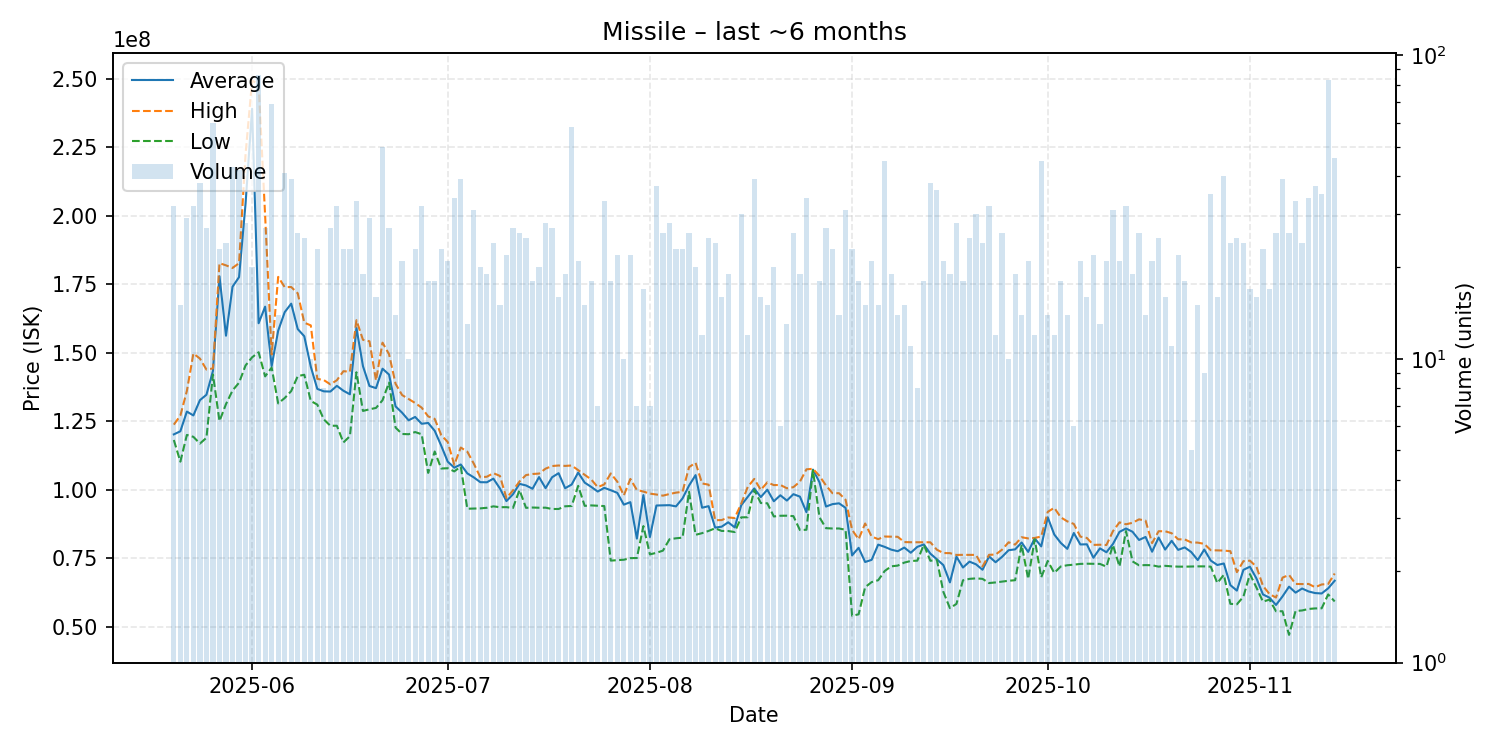

Data behind this chart, as committed beside it:
date, average, highest, lowest, order_count, volume
2025-05-20, 120250000, 123800000, 118200000, 29, 32
2025-05-21, 121386667, 127100000, 110300000, 15, 15
2025-05-22, 128565517, 136100000, 120050000, 21, 29
2025-05-23, 127159375, 149750000, 119350000, 27, 32
2025-05-24, 132728947, 147900000, 116900000, 33, 38
2025-05-25, 134707407, 143900000, 119000000, 25, 27
2025-05-26, 143406667, 144300000, 142100000, 37, 60
2025-05-27, 177913043, 182700000, 125100000, 16, 23
2025-05-28, 156245833, 181900000, 131300000, 20, 24
2025-05-29, 174100000, 180950000, 136250000, 35, 43
2025-05-30, 177604762, 182700000, 139100000, 33, 42
2025-05-31, 204471429, 222500000, 145400000, 23, 28
2025-06-01, 239015000, 249250000, 148350000, 17, 20
2025-06-02, 160784884, 248100000, 150200000, 41, 86
2025-06-03, 166833333, 200000000, 141400000, 23, 27
2025-06-04, 145150725, 149400000, 144600000, 58, 69
2025-06-05, 158071429, 177700000, 131550000, 14, 14
2025-06-06, 164829268, 173950000, 133500000, 35, 41
2025-06-07, 167928205, 174000000, 136050000, 35, 39
2025-06-08, 158661538, 171700000, 141500000, 25, 26
2025-06-09, 156048000, 161000000, 142000000, 24, 25
2025-06-10, 144950000, 160000000, 132450000, 10, 10
2025-06-11, 136834783, 140500000, 131100000, 15, 23
2025-06-12, 135950000, 140050000, 125700000, 8, 8
2025-06-13, 135870370, 138500000, 123400000, 24, 27
2025-06-14, 137959375, 140000000, 123400000, 24, 32
2025-06-15, 136169565, 143300000, 117300000, 21, 23
2025-06-16, 134873913, 143100000, 119600000, 21, 23
2025-06-17, 159118182, 161900000, 142900000, 27, 33
2025-06-18, 145136842, 154750000, 128800000, 19, 19
2025-06-19, 137893103, 154200000, 129400000, 22, 29
2025-06-20, 137118750, 139900000, 129900000, 13, 16
2025-06-21, 144200000, 153700000, 132700000, 42, 50
2025-06-22, 142062963, 149500000, 139150000, 26, 27
2025-06-23, 130457143, 138700000, 122700000, 12, 14
2025-06-24, 128161905, 134600000, 120400000, 17, 21
2025-06-25, 125390000, 133150000, 120300000, 9, 10
2025-06-26, 126608696, 131700000, 121100000, 16, 23
2025-06-27, 124125000, 130000000, 120300000, 25, 32
2025-06-28, 124416667, 126800000, 106200000, 16, 18
2025-06-29, 121566667, 125900000, 114000000, 16, 18
2025-06-30, 116113043, 120000000, 107800000, 18, 23
2025-07-01, 110300000, 117450000, 107900000, 13, 21
2025-07-02, 108102941, 109150000, 106750000, 25, 34
2025-07-03, 109267179, 115450000, 108500000, 30, 39
2025-07-04, 106025385, 113950000, 93130000, 12, 13
2025-07-05, 104554839, 109550000, 93180000, 24, 31
2025-07-06, 102810000, 104600000, 93260000, 20, 20
2025-07-07, 102778947, 104800000, 93475000, 15, 19
2025-07-08, 104106250, 106100000, 94000000, 19, 24
2025-07-09, 100522667, 105100000, 93680000, 13, 15
2025-07-10, 95917273, 97000000, 93710000, 20, 22
2025-07-11, 98406296, 99790000, 93400000, 19, 27
2025-07-12, 102207692, 103050000, 99950000, 21, 26
2025-07-13, 101622400, 105400000, 93460000, 17, 25
2025-07-14, 100420000, 105800000, 93570000, 14, 18
2025-07-15, 104678000, 105950000, 93490000, 17, 20
2025-07-16, 100627500, 107750000, 93515000, 15, 28
2025-07-17, 104617778, 108700000, 93030000, 18, 27
2025-07-18, 106095000, 108900000, 93040000, 14, 16
... 119 more rows
